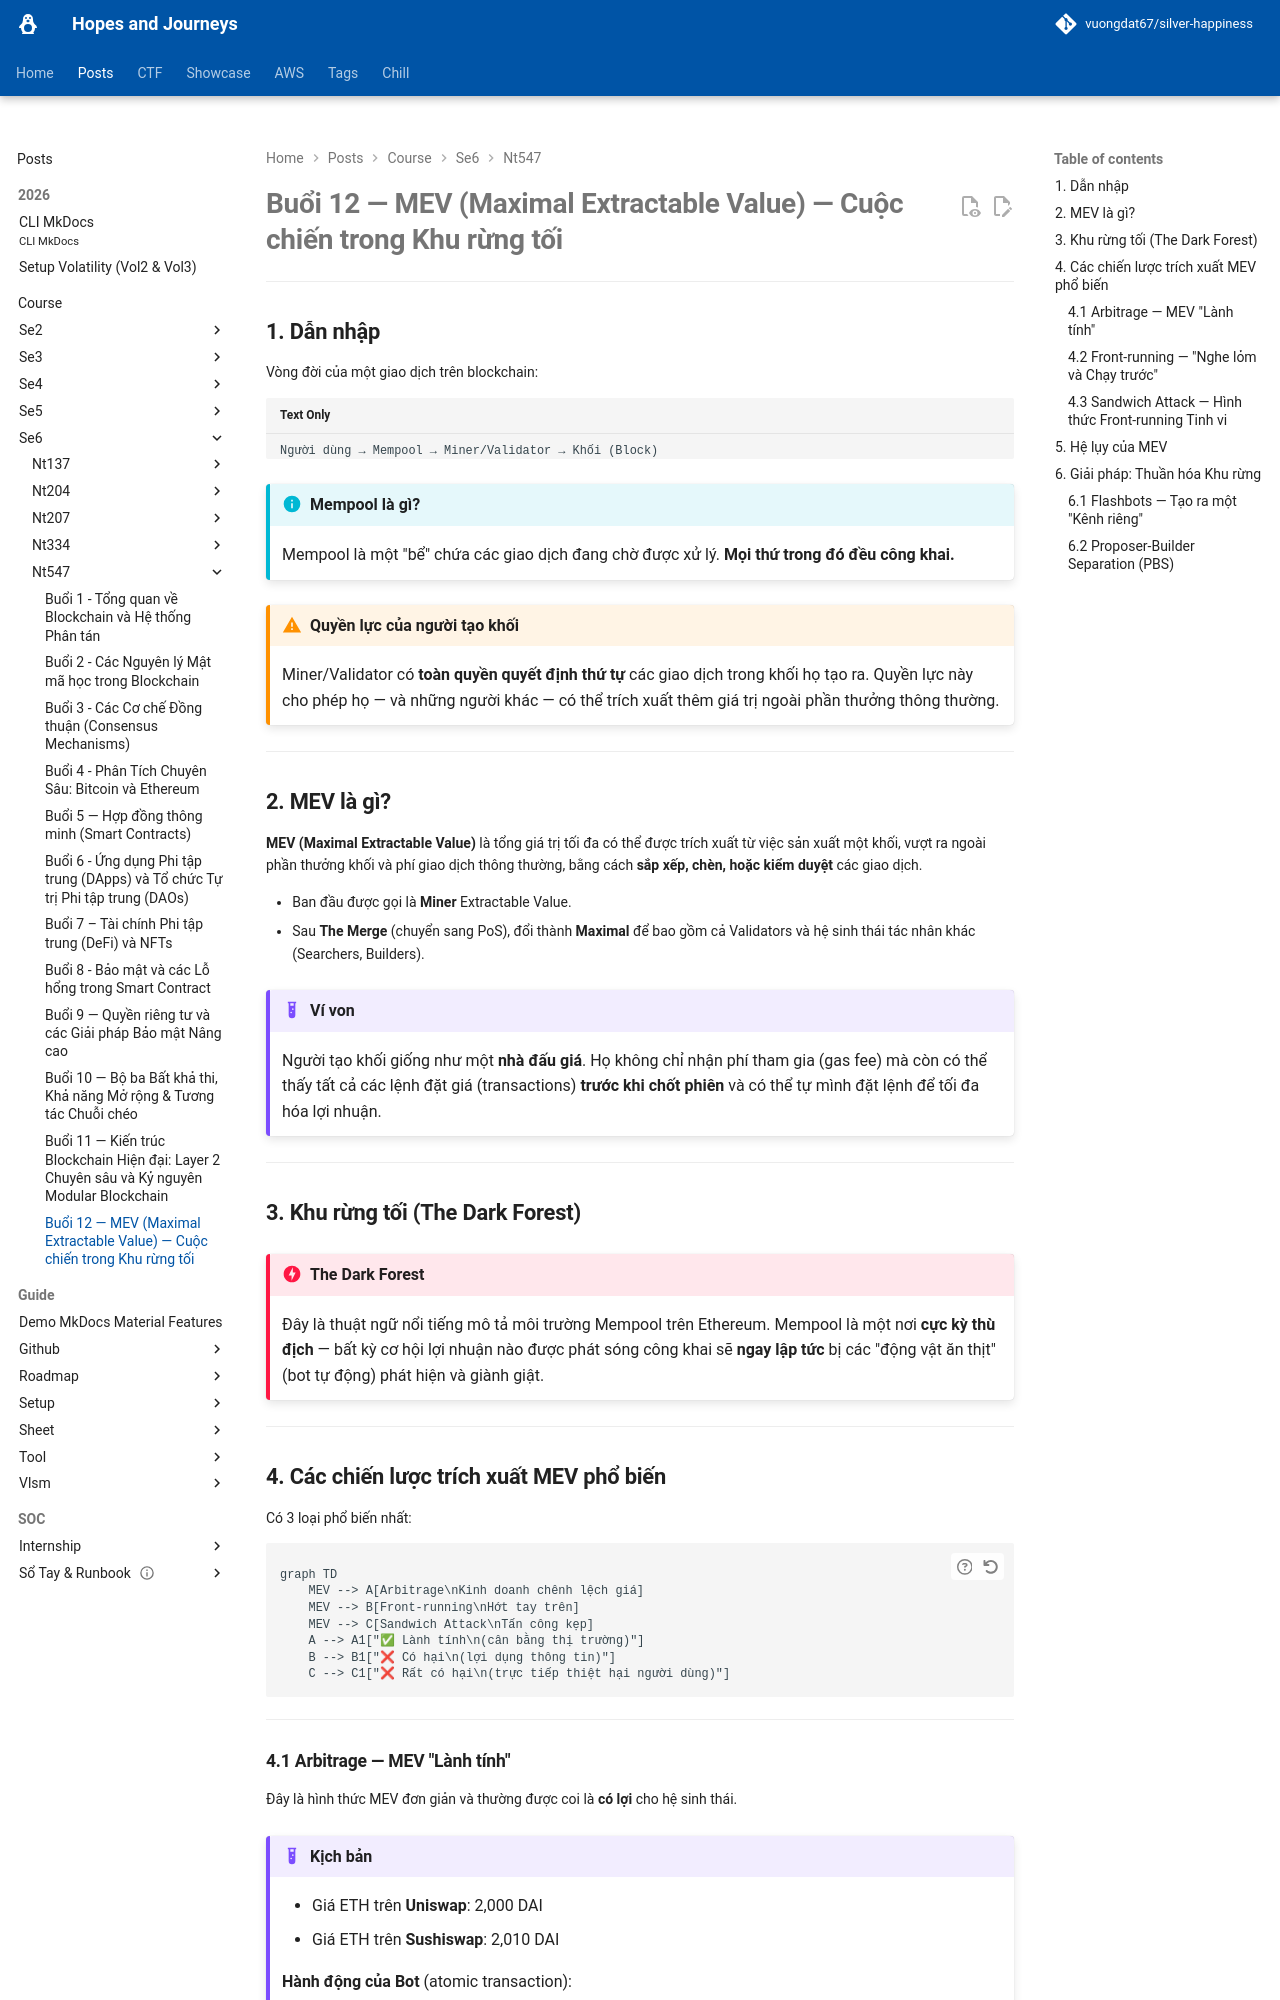

repository: vuongdat67/silver-happiness · page: posts/course/se6/nt547/L12/index.html · generator: mkdocs

# Buổi 12 — MEV (Maximal Extractable Value) — Cuộc chiến trong Khu rừng tối

---

## 1. Dẫn nhập

Vòng đời của một giao dịch trên blockchain:

```
Người dùng → Mempool → Miner/Validator → Khối (Block)
```

!!! info "Mempool là gì?"
    Mempool là một "bể" chứa các giao dịch đang chờ được xử lý. **Mọi thứ trong đó đều công khai.**

!!! warning "Quyền lực của người tạo khối"
    Miner/Validator có **toàn quyền quyết định thứ tự** các giao dịch trong khối họ tạo ra. Quyền lực này cho phép họ — và những người khác — có thể trích xuất thêm giá trị ngoài phần thưởng thông thường.

---

## 2. MEV là gì?

**MEV (Maximal Extractable Value)** là tổng giá trị tối đa có thể được trích xuất từ việc sản xuất một khối, vượt ra ngoài phần thưởng khối và phí giao dịch thông thường, bằng cách **sắp xếp, chèn, hoặc kiểm duyệt** các giao dịch.

- Ban đầu được gọi là **Miner** Extractable Value.
- Sau **The Merge** (chuyển sang PoS), đổi thành **Maximal** để bao gồm cả Validators và hệ sinh thái tác nhân khác (Searchers, Builders).

!!! example "Ví von"
    Người tạo khối giống như một **nhà đấu giá**. Họ không chỉ nhận phí tham gia (gas fee) mà còn có thể thấy tất cả các lệnh đặt giá (transactions) **trước khi chốt phiên** và có thể tự mình đặt lệnh để tối đa hóa lợi nhuận.

---

## 3. Khu rừng tối (The Dark Forest)

!!! danger "The Dark Forest"
    Đây là thuật ngữ nổi tiếng mô tả môi trường Mempool trên Ethereum. Mempool là một nơi **cực kỳ thù địch** — bất kỳ cơ hội lợi nhuận nào được phát sóng công khai sẽ **ngay lập tức** bị các "động vật ăn thịt" (bot tự động) phát hiện và giành giật.

---

## 4. Các chiến lược trích xuất MEV phổ biến

Có 3 loại phổ biến nhất:

```mermaid
graph TD
    MEV --> A[Arbitrage\nKinh doanh chênh lệch giá]
    MEV --> B[Front-running\nHớt tay trên]
    MEV --> C[Sandwich Attack\nTấn công kẹp]
    A --> A1["✅ Lành tính\n(cân bằng thị trường)"]
    B --> B1["❌ Có hại\n(lợi dụng thông tin)"]
    C --> C1["❌ Rất có hại\n(trực tiếp thiệt hại người dùng)"]
```

---

### 4.1 Arbitrage — MEV "Lành tính"

Đây là hình thức MEV đơn giản và thường được coi là **có lợi** cho hệ sinh thái.

!!! example "Kịch bản"
    - Giá ETH trên **Uniswap**: 2,000 DAI  
    - Giá ETH trên **Sushiswap**: 2,010 DAI  

    **Hành động của Bot** (atomic transaction):

    ```
    1. Mua 1 ETH @ 2,000 DAI trên Uniswap
    2. Bán 1 ETH @ 2,010 DAI trên Sushiswap
    3. Lợi nhuận: 10 DAI (trừ phí)
    ```

    **Kết quả:** Giúp cân bằng giá trên các sàn → thị trường hiệu quả hơn.

---
